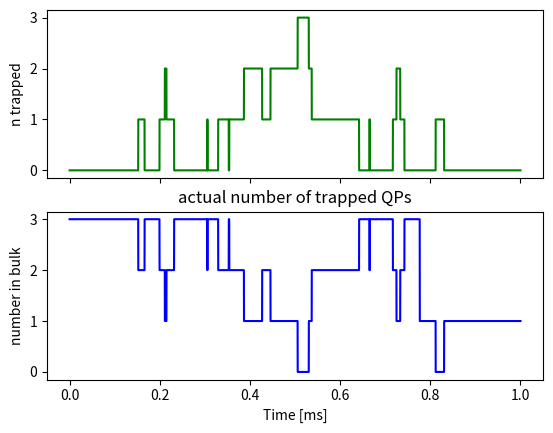

Write the Python code that produced this figure.
#!/usr/bin/env python3
# -*- coding: utf-8 -*-
"""
Created on Wed Apr  1 10:04:41 2020

A QP trapping simulator that uses a simplified model:
    
### TODO ###
    - document the simplified model
    - implement some initial population, why does it always seem to increase at the end?
    

@author: jamesfarmer
"""
# Imports
#import numpy as np
from numpy import sin, cos, pi, exp, sqrt, zeros, ones, arange, mean, inf, cumsum, array,arctanh
from numpy.random import random, choice, uniform
from math import factorial




class QPtrapper:
    
    def __init__(self,N=1000,Lj=3.6e-11,tauTrap=1e-5,tauRelease=1e-5,tauCommon=1e-4,
                 tauRare=1e-2,tauRecomb=1e-4,sampleRate=300e6,
                 phi=0.4,Delta=2.72370016e-23,T=0.025):

        self.N = int(N)
        self.tau = tauTrap
        self.tauR = tauRelease
        self.sampleRate = sampleRate
        self.dt = 1/sampleRate
        self.phi = phi
        self.Delta = Delta
        self.T = T
        self.de = pi*phi
#        if ((phi // 0.5) % 2):
#            self.de += pi
        self.cosd = cos(self.de)
        self.sind2 = sin(self.de)**2
        self.sin4 = sin(self.de/2)**4
        self.sin2 = sin(self.de/2)**2
        self.phi0 = 2.06783383*1e-15 #h/2e
        self.kb = 1.38064852e-23
        self.rphi0 = self.phi0/(2*pi) #hbar/2e
        self.Ne = 8*(self.rphi0**2)/(self.Delta*Lj)
        self.Lj0 = Lj
        self.Lj = Lj/(1-sin(self.de/2)*arctanh(sin(self.de/2)))
        # self.Lj = Lj/self.cosd
        self.tauCommon = tauCommon
        self.tauRare = tauRare
        self.tauRecomb = tauRecomb
        # alpha = self.Delta/(4*(self.rphi0**2))
        alpha = self.Delta/(2*(self.rphi0**2))
        self.L1 = alpha*(self.cosd/sqrt(1-self.sin2) + self.sind2/(4*sqrt(1-self.sin2)**3))
        
        self._getSwitchingEvents()


    def _dorokhov_boltz(self,tau,Ne=680,delta=2.72370016e-23,de=pi/2,T=0.025):
        return Ne/(tau*sqrt(1-tau)) * exp(-self._Ea(tau,delta,de)/(self.kb*T))
    
    def _Ea(self,tau,delta=2.72370016e-23,de=pi/2):
        return delta*sqrt(1-tau*sin(de/2)**2)
    
    def _MC_doro(self,Ne=680,delta=2.72370016e-23,de=pi/2,T=0.025):
        scale = self._dorokhov_boltz(0.999999999,Ne,delta,de,T)
        while True:
            x = uniform(low=0.0,high=1)
            y = random()*scale
            try:
                if y < self._dorokhov_boltz(x,Ne,delta,de,T):
                    return x
                    break
            except (ZeroDivisionError,RuntimeWarning):
                pass
            
    def _Poisson(self,tau):
        return (self.dt/tau)*exp(-self.dt/tau)
    
    def _getSwitchingEvents(self,):
#        phaseFactor = sin(abs(self.de))
#        pTrap = phaseFactor*self._Poisson(self.tau)
#        pTrap = self._Poisson(self.tau)
#        pRelease = self._Poisson(self.tauR)
#        pCommon = self._Poisson(self.tauCommon)
#        pRare = self._Poisson(self.tauRare)
        cs = array([1,2,3,4,5,6,7,8,9],dtype=int)
        factorials = array([factorial(k) for k in cs],dtype=int)
        pR = ((self.dt/self.tauR)**cs)*exp(-self.dt/self.tauR)/factorials
        pT = ((self.dt/self.tau)**cs)*exp(-self.dt/self.tau)/factorials
        pCommon = ((self.dt/self.tauCommon)**cs)*exp(-self.dt/self.tauCommon)/factorials
        pRare = ((self.dt/self.tauRare)**cs)*exp(-self.dt/self.tauRare)/factorials
        pRecomb = ((self.dt/self.tauRecomb)**cs)*exp(-self.dt/self.tauRecomb)/factorials
        
        trappedChannels = []
        self.nTrapped = []
        lFreqFactors = []
        phi0 = self.phi0
        rphi0 = phi0/(2*pi)
        alpha = self.Delta/(2*(rphi0**2))
        # alpha = self.Delta/(4*(rphi0**2))
        self.freqFactors = zeros(self.N)
        self.nBulk = list(ones(3))
        self.bulkPop = []
        
        for n in range(self.N):
            
            
#            Produce common QP generation events
            commask = random() < pCommon
            k = cs[commask][-1] if commask.any() else 0
            for _ in range(k):
                self.nBulk.append(1)
                self.nBulk.append(1)
            
#            Produce rare QP generation events -- such as cosmic ray bursts
            raremask = random() < pRare
            k = cs[raremask][-1] if raremask.any() else 0
            for _ in range(k):
                burst = int(random()*50)
                for i in range(burst):
                    self.nBulk.append(1)
                    self.nBulk.append(1)
            
#            Produce pair recombination events
            recombmask = random() < len(self.nBulk)*pRecomb
            k = cs[recombmask][-1] if recombmask.any() else 0
            k = min((k,len(self.nBulk)//2))
            for _ in range(k):
                self.nBulk.remove(1)
                self.nBulk.remove(1)
            
#            Produce trapping events
            trapmask = random() < len(self.nBulk)*pT
            k = cs[trapmask][-1] if trapmask.any() else 0
            k = min((k,len(self.nBulk)))
            for _ in range(k):
                tau = self._MC_doro(self.Ne,self.Delta,self.de,self.T)
                E = self._Ea(tau,self.Delta,self.de)
                trappedChannels.append({'t':tau,'E':E})
                if self.nBulk:
                    self.nBulk.remove(1) 
                    
#            Produce release events
            relmask = random() < len(trappedChannels)*pR
            k = cs[relmask][-1] if relmask.any() else 0
            k = min((k,len(trappedChannels)))
            for _ in range(k):
                ch = choice(trappedChannels)
                trappedChannels.remove(ch)
                self.nBulk.append(1)
            
#            Track changes
            self.nTrapped.append(len(trappedChannels))
            self.bulkPop.append(len(self.nBulk))
            
#            Calculate frequency shift terms for each time point -- Sum_i 1/L_i
            lFreqFactors.append([alpha*c['t']*(self.cosd/sqrt(1-c['t']*self.sin2) + c['t']*self.sind2/(4*sqrt(1-c['t']*self.sin2)**3))for c in trappedChannels])  
            self.freqFactors[n] += sum(lFreqFactors[n])  


if __name__ == '__main__':
    from time import perf_counter
    import matplotlib.pyplot as plt
    duration = 1e-3 # seconds to record data
    sampleRate = 300e6
    N = int(duration*sampleRate)
    tauTrap = 140e-6
    tauRelease = 40e-6
    tauCommon = 4e-4
    tauRare = 1e-2
    tauRecomb = 2e-3
    phi = 0.45
    Lj = 21.2e-12
    
    args = {'N':N,'Lj':Lj,'tauTrap':tauTrap,'tauRelease':tauRelease,'tauCommon':tauCommon,'tauRare':tauRare,
            'tauRecomb':tauRecomb,'sampleRate':sampleRate,
                 'phi':phi,'Delta':2.72370016e-23,'T':0.025}
    
    now = perf_counter()
    test = QPtrapper(**args)
    timer = perf_counter()-now
    print('qptrapper runtime: {} seconds'.format(timer))
    print('The average number of trapped QPs is {:.4}'.format(mean(test.nTrapped)))
    
    time = arange(N)/sampleRate
    
    h,ax = plt.subplots(2,1,sharex=True)
    ax[0].plot(time*1e3,test.nTrapped,'-g')
    plt.title('actual number of trapped QPs')
    ax[0].set_ylabel('n trapped')
    ax[1].plot(time*1e3,test.bulkPop,'-b')
    ax[1].set_ylabel('number in bulk')
    ax[1].set_xlabel('Time [ms]')